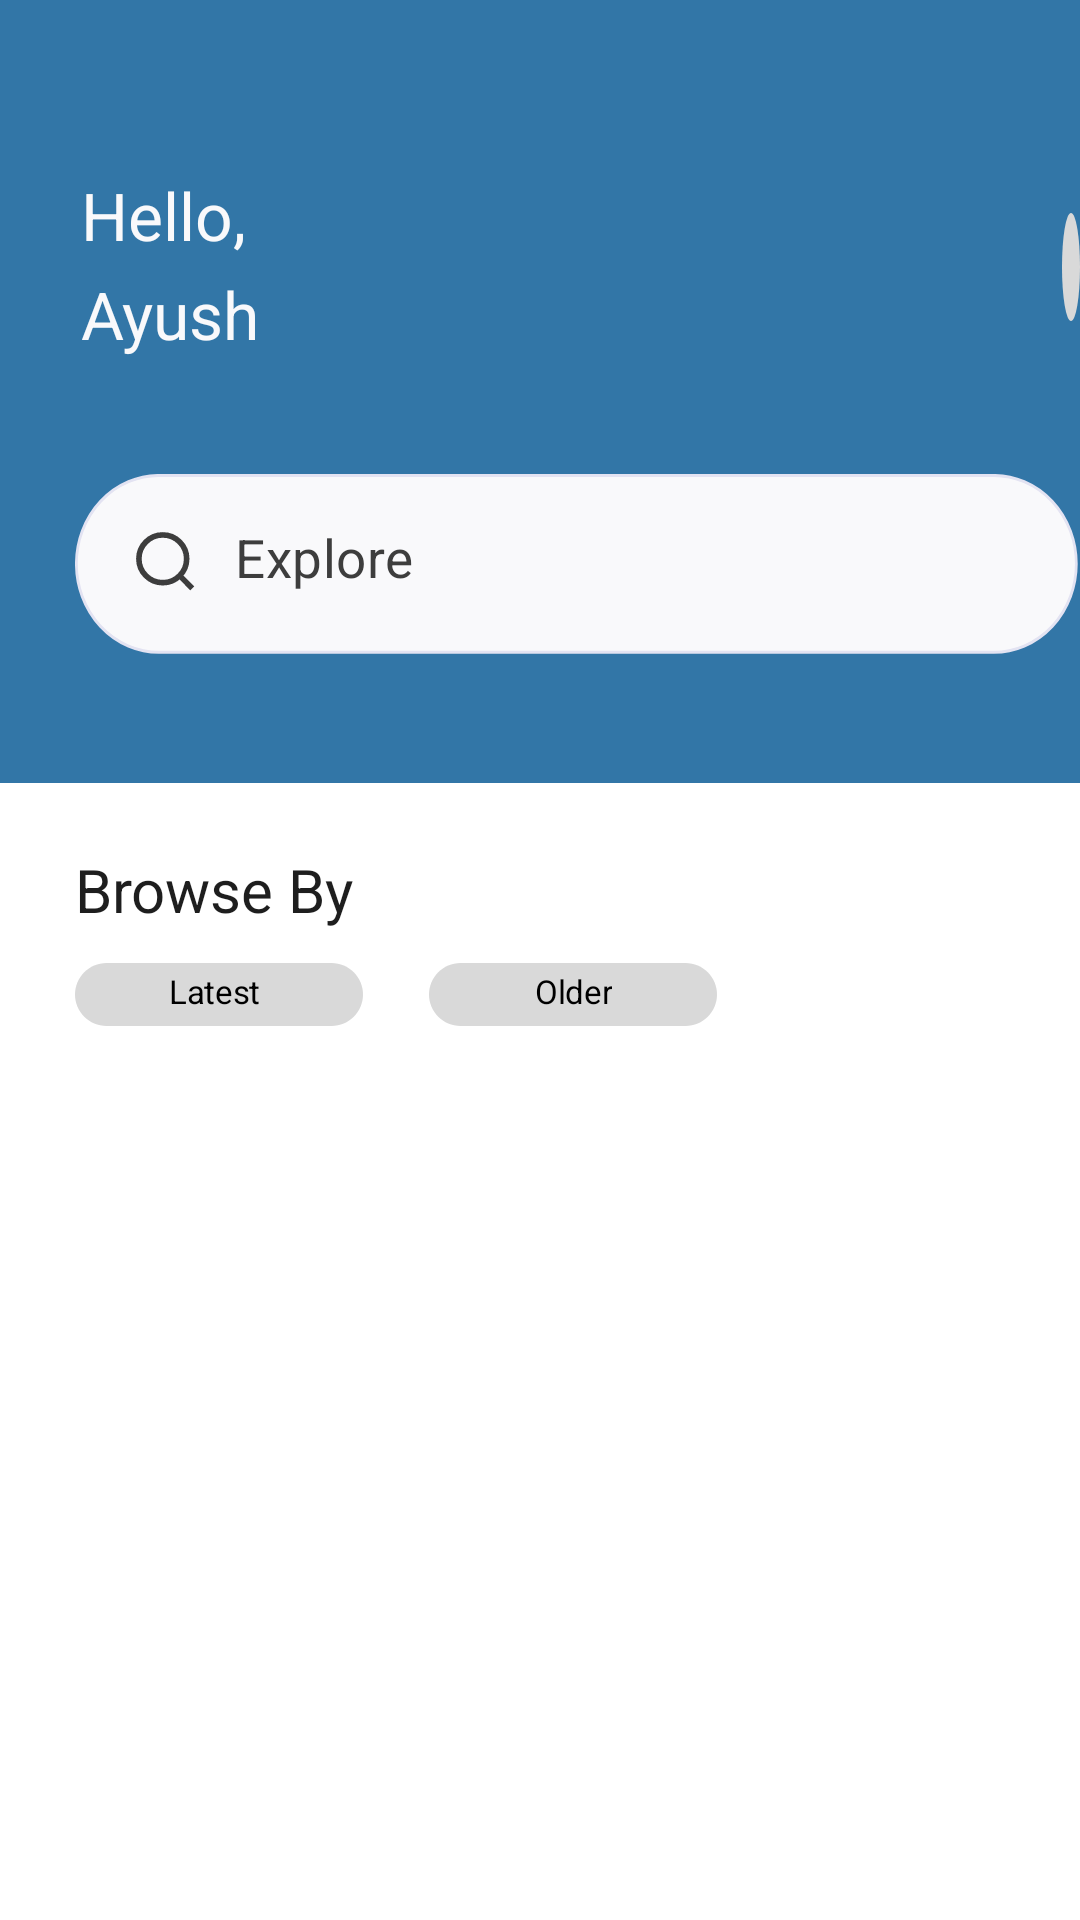

The Android layout XML behind this screen, and the referenced resources:
<!-- AndroidManifest.xml: application theme Theme.Feeds -->
<!-- res/layout/feed.xml -->
<?xml version="1.0" encoding="utf-8"?>

<RelativeLayout xmlns:android="http://schemas.android.com/apk/res/android"
    android:layout_width="match_parent"
    android:layout_height="match_parent"
    xmlns:app="http://schemas.android.com/apk/res-auto"
    android:background="@color/white">
    <RelativeLayout
        android:id="@+id/base"
            android:layout_width="match_parent"
            android:layout_height="261dp"
            android:layout_marginStart="0dp"
            android:layout_marginTop="0dp"
            android:background="#3276A7" >
        <View
            android:id="@+id/ellipse_193"
            android:layout_width="36dp"
            android:layout_height="36dp"
            android:layout_marginTop="71dp"
            android:layout_marginStart="354dp"
            android:background="@drawable/round"
            />
        <View
            android:id="@+id/searchbar"
            android:layout_width="358dp"
            android:layout_height="60dp"
            android:layout_marginTop="158dp"
            android:layout_marginStart="25dp"
            android:background="@drawable/searchbar"
            />
        <View
            android:id="@+id/search"
            android:layout_width="23.75dp"
            android:layout_height="23.75dp"
            android:layout_marginTop="175.81dp"
            android:layout_marginStart="43.8dp"
            android:background="@drawable/sicon"
            />

        <TextView
            android:id="@+id/explore"
            android:layout_width="129.62dp"
            android:layout_height="wrap_content"
            android:layout_marginStart="78.43dp"
            android:layout_marginTop="174.03dp"
            android:text="@string/explore"
            android:textAppearance="@style/explore"
            android:lineSpacingExtra="2sp"
            android:gravity="top|start"
            />



        <TextView
            android:id="@+id/hello_ayush"
            android:layout_width="90dp"
            android:layout_height="70dp"
            android:text="@string/hello_ayush"
            android:textAppearance="@style/hello_ayush"
            android:lineSpacingExtra="-3sp"
            android:gravity="top|start"
            android:layout_marginStart="27dp"
            android:layout_marginTop="57dp"
            />
        <TextView
            android:id="@+id/ay"
            android:layout_width="wrap_content"
            android:layout_height="wrap_content"
            android:text="@string/ay"
            android:textAppearance="@style/hello_ayush"
            android:lineSpacingExtra="-3sp"
            android:gravity="center|bottom"
            android:layout_marginStart="27dp"
            android:layout_marginTop="90dp"
            />


    </RelativeLayout>
    <RelativeLayout
        android:layout_width="match_parent"
        android:layout_height="match_parent"
        app:backgroundTint="@color/white">
        <TextView
            android:id="@+id/browse_by"
            android:layout_width="wrap_content"
            android:layout_height="wrap_content"
            android:text="@string/browse_by"
            android:textAppearance="@style/browse_by"
            android:lineSpacingExtra="-3sp"
            android:gravity="top|start"
            android:layout_marginTop="283dp"
            android:layout_marginStart="25dp"
            />

        <ImageButton
            android:id="@+id/rectangle_1"
            android:layout_width="96dp"
            android:layout_height="21dp"
            android:layout_marginStart="25dp"
            android:layout_marginTop="321dp"
            android:text="@string/latest"
            android:textColor="@null"
            android:gravity="center|fill_vertical"
            android:textAppearance="@style/latest"
            android:background="@drawable/rectangle_1"
            app:backgroundTint="@null"/>
        <TextView
            android:layout_width="wrap_content"
            android:layout_height="wrap_content"
            android:layout_marginStart="56dp"
            android:layout_marginTop="323dp"
            android:text="@string/latest"
            android:gravity="center"
            android:textColor="@null"
            android:textAppearance="@style/latest"/>

        <ImageButton
            android:id="@+id/rectangle_2"
            android:layout_width="96dp"
            android:layout_height="21dp"
            android:layout_marginStart="143dp"
            android:layout_marginTop="321dp"
            android:background="@drawable/rectangle_1"
            app:backgroundTint="@null"/>
        <TextView
            android:layout_width="wrap_content"
            android:layout_height="wrap_content"
            android:layout_marginStart="178dp"
            android:layout_marginTop="323dp"
            android:text="@string/older"
            android:gravity="center"
            android:textColor="@null"
            android:textAppearance="@style/latest"/>
        <androidx.recyclerview.widget.RecyclerView
            android:id="@+id/recycler_view"
            android:layout_marginTop="374dp"
            app:backgroundTint="@null"
            android:layout_width="match_parent"
            android:layout_height="wrap_content"
            app:layoutManager="LinearLayoutManager"
            android:scrollbars="vertical"/>




    </RelativeLayout>


</RelativeLayout>
<!-- resources referenced by this layout -->
<resources>
  <!-- drawable rectangle_1 (drawable) -->
  <?xml version="1.0" encoding="utf-8"?>
  
  <vector
      xmlns:android="http://schemas.android.com/apk/res/android"
      xmlns:aapt="http://schemas.android.com/aapt"
      android:width="96dp"
      android:height="21dp"
      android:viewportWidth="96"
      android:viewportHeight="21"
      >
      <group>
          <clip-path
              android:pathData="M10.5 0H85.5C91.299 0 96 4.70101 96 10.5C96 16.299 91.299 21 85.5 21H10.5C4.70101 21 0 16.299 0 10.5C0 4.70101 4.70101 0 10.5 0Z"
              />
          <path
              android:pathData="M0 0V21H96V0"
              android:fillColor="#D9D9D9"
              />
      </group>
  </vector>
  <!-- drawable round (drawable) -->
  <vector xmlns:android="http://schemas.android.com/apk/res/android"
      android:width="36dp"
      android:height="36dp"
      android:viewportWidth="36"
      android:viewportHeight="36">
    <path
        android:pathData="M18,18m-18,0a18,18 0,1 1,36 0a18,18 0,1 1,-36 0"
        android:fillColor="#D9D9D9"/>
  </vector>
  <!-- drawable searchbar (drawable) -->
  <vector xmlns:android="http://schemas.android.com/apk/res/android"
      android:width="359dp"
      android:height="60dp"
      android:viewportWidth="359"
      android:viewportHeight="60">
    <path
        android:pathData="M29.95,0.49L328.23,0.49A29.46,29.46 0,0 1,357.69 29.95L357.69,29.95A29.46,29.46 0,0 1,328.23 59.41L29.95,59.41A29.46,29.46 0,0 1,0.49 29.95L0.49,29.95A29.46,29.46 0,0 1,29.95 0.49z"
        android:strokeWidth="0.989467"
        android:fillColor="#F9F9FB"
        android:strokeColor="#E3E3F2"/>
  </vector>
  <string name="ay">Ayush</string>
  <string name="browse_by">
              Browse By
          </string>
  <string name="explore">
              Explore
      </string>
  <string name="hello_ayush">
              Hello,
          </string>
  <string name="latest">
              Latest
          </string>
  <string name="older">Older</string>
  <style name="browse_by">
          <item name="android:textSize">20sp</item>
          <item name="android:textColor">#1E1E1E</item>
          <item name="font">@font/notosans_regular</item>
          <item name="lineHeight">25sp</item>
      </style>
  <style name="explore">
          <item name="android:textSize">17.81sp</item>
          <item name="android:letterSpacing">0.01</item>
          <item name="android:textColor">#3D3D3D</item>
          <item name="lineHeight">23sp</item>
          <item name="font">@font/inter</item>
      </style>
  <style name="hello_ayush">
          <item name="android:textSize">22.15sp</item>
          <item name="android:textColor">#F9F9FB</item>
          <item name="lineHeight">27sp</item>
          <item name="font">@font/notosans_regular</item>
      </style>
  <style name="latest">
          <item name="android:textSize">11sp</item>
          <item name="android:letterSpacing">-0.01</item>
          <item name="android:textColor">#000000</item>
          <item name="font">@font/notosans_regular</item>
          <item name="lineHeight">15sp</item>
      </style>
  <style name="Theme.Feeds" parent="Theme.MaterialComponents.DayNight.NoActionBar">
          
          <item name="colorPrimary">@color/purple_500</item>
          <item name="colorPrimaryVariant">@color/purple_700</item>
          <item name="colorOnPrimary">@color/white</item>
          
          <item name="colorSecondary">@color/teal_200</item>
          <item name="colorSecondaryVariant">@color/teal_700</item>
          <item name="colorOnSecondary">@color/black</item>
          
          <item name="android:statusBarColor">@color/white</item>
          
      </style>
  <!-- not gathered from this repository: default colours our renderer supplied (Android Studio template values) -->
  <color name="purple_500">#FF6200EE</color>
  <color name="purple_700">#FF3700B3</color>
  <color name="teal_200">#FF03DAC5</color>
  <color name="teal_700">#FF018786</color>
  <color name="black">#FF000000</color>
  <color name="white">#FFFFFFFF</color>
</resources>
